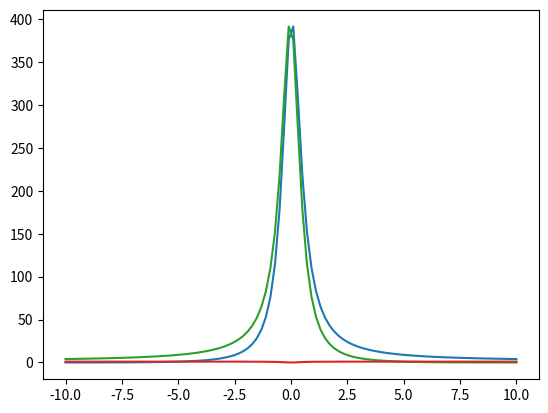

Write Python code to recreate this figure.
#!/usr/bin/env python3
# -*- coding: utf-8 -*-
"""
Created on Thu Jun  8 13:42:17 2017

[redacted]
"""

import numpy as np

def FanoProfile(Evector,E0,Gamma,q):
    Evectornew=(Evector-E0)*2/Gamma
    return (np.square(Evectornew+q)/(1+np.square(Evectornew)))

def FanoProfileNorm(Evector,E0,Gamma,q):
    Evectornew=(Evector-E0)*2/Gamma
    return (np.square(Evectornew+q)/(1+np.square(Evectornew)))*Gamma/2/(q*q-1)/np.pi

def Lorentzian(Evector,E0,Gamma):
	return Gamma/2/(np.square(Evector-E0)+np.square(Gamma/2))

def LorentzianNorm(Evector,E0,Gamma):
	return Gamma/2/(np.square(Evector-E0)+np.square(Gamma/2))/np.pi
#Consult Ott et al. Science 340 p716 (2013)
def FanoUnifiedPhase(Evector,E0,Gamma,phi):
	phi=(phi + np.pi) % (2 * np.pi ) - np.pi
	Evectornew=(Evector-E0)*2/Gamma
	if(np.abs(phi)<1e-6):
		return Gamma/2/(np.square(Evector-E0)+np.square(Gamma/2))
	else:
		q=-1./np.tan(phi/2)
		return (np.square(Evectornew+q)/(1+np.square(Evectornew)))

def FanoUnifiedPhaseNormalize(Evector,E0,Gamma,phi):
	phi=(phi + np.pi) % (2 * np.pi ) - np.pi
	Evectornew=(Evector-E0)*2/Gamma
	q=-1./np.tan(phi/2)
	#print(q)
	v=(np.square(Evectornew+q)/(1+np.square(Evectornew)))
	return v#/np.max(v)
	#if(np.abs(phi)<1e-8):
	#	v=Gamma/2/(np.square(Evector-E0)+np.square(Gamma/2))
	#	return v#/np.max(v)
	#else:
	#	q=-1./np.tan(phi/2)
	#	print(q)
	#	v=(np.square(Evectornew+q)/(1+np.square(Evectornew)))
	#	return v#/np.max(v)

def q2phase(q):
    return 2*np.angle(q-1j)

def phase2q(phi):
    return -1./np.tan(phi/2)

if __name__=='__main__':
	import matplotlib.pyplot as plt
	x=np.linspace(-10,10,100)
	plt.plot(x,FanoUnifiedPhaseNormalize(x,0,1,-0.1))
	plt.plot(x,FanoUnifiedPhaseNormalize(x,0,1,0))
	#plt.plot(x,FanoUnifiedPhaseNormalize(x,0,0.1,1e-6))
	plt.plot(x,FanoUnifiedPhaseNormalize(x,0,1,0.1))
	#plt.plot(x,FanoUnifiedPhaseNormalize(x,0,0.1,0.5))
	#plt.plot(x,FanoUnifiedPhaseNormalize(x,0,0.1,1))
	plt.plot(x,FanoUnifiedPhaseNormalize(x,0,1,np.pi))
	plt.show()
